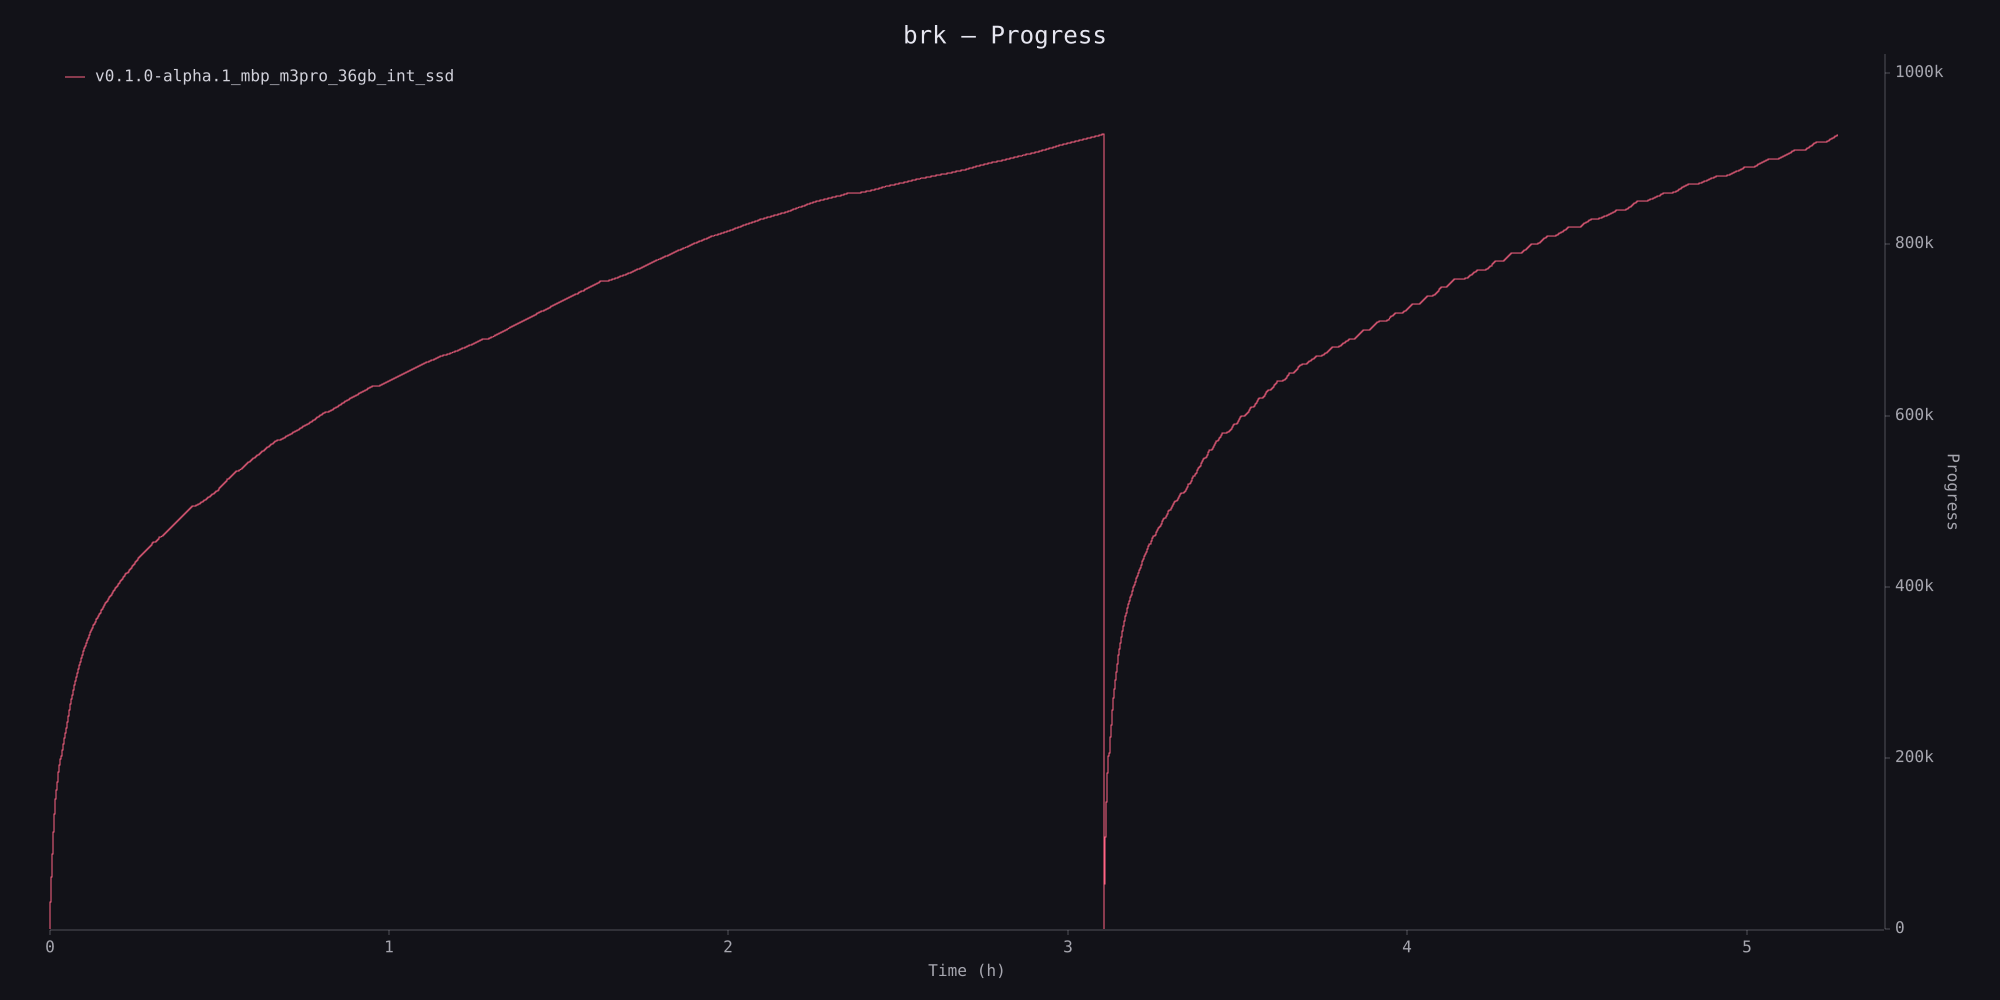

The table this chart was drawn from, first rows:
timestamp_ms, value
74, 0
77, 10
77, 20
80, 30
80, 40
80, 50
83, 60
83, 70
86, 80
86, 90
86, 100
87, 110
88, 120
91, 130
91, 140
91, 150
93, 160
93, 170
96, 180
96, 190
96, 200
99, 210
99, 220
169, 230
169, 240
169, 250
169, 260
169, 270
169, 280
169, 290
169, 300
169, 310
169, 320
170, 330
170, 340
170, 350
170, 360
170, 370
170, 380
170, 390
170, 400
170, 410
170, 420
170, 430
170, 440
170, 450
170, 460
170, 470
170, 480
170, 490
170, 500
170, 510
170, 520
170, 530
170, 540
171, 550
171, 560
171, 570
171, 580
171, 590
... 185,628 more rows
